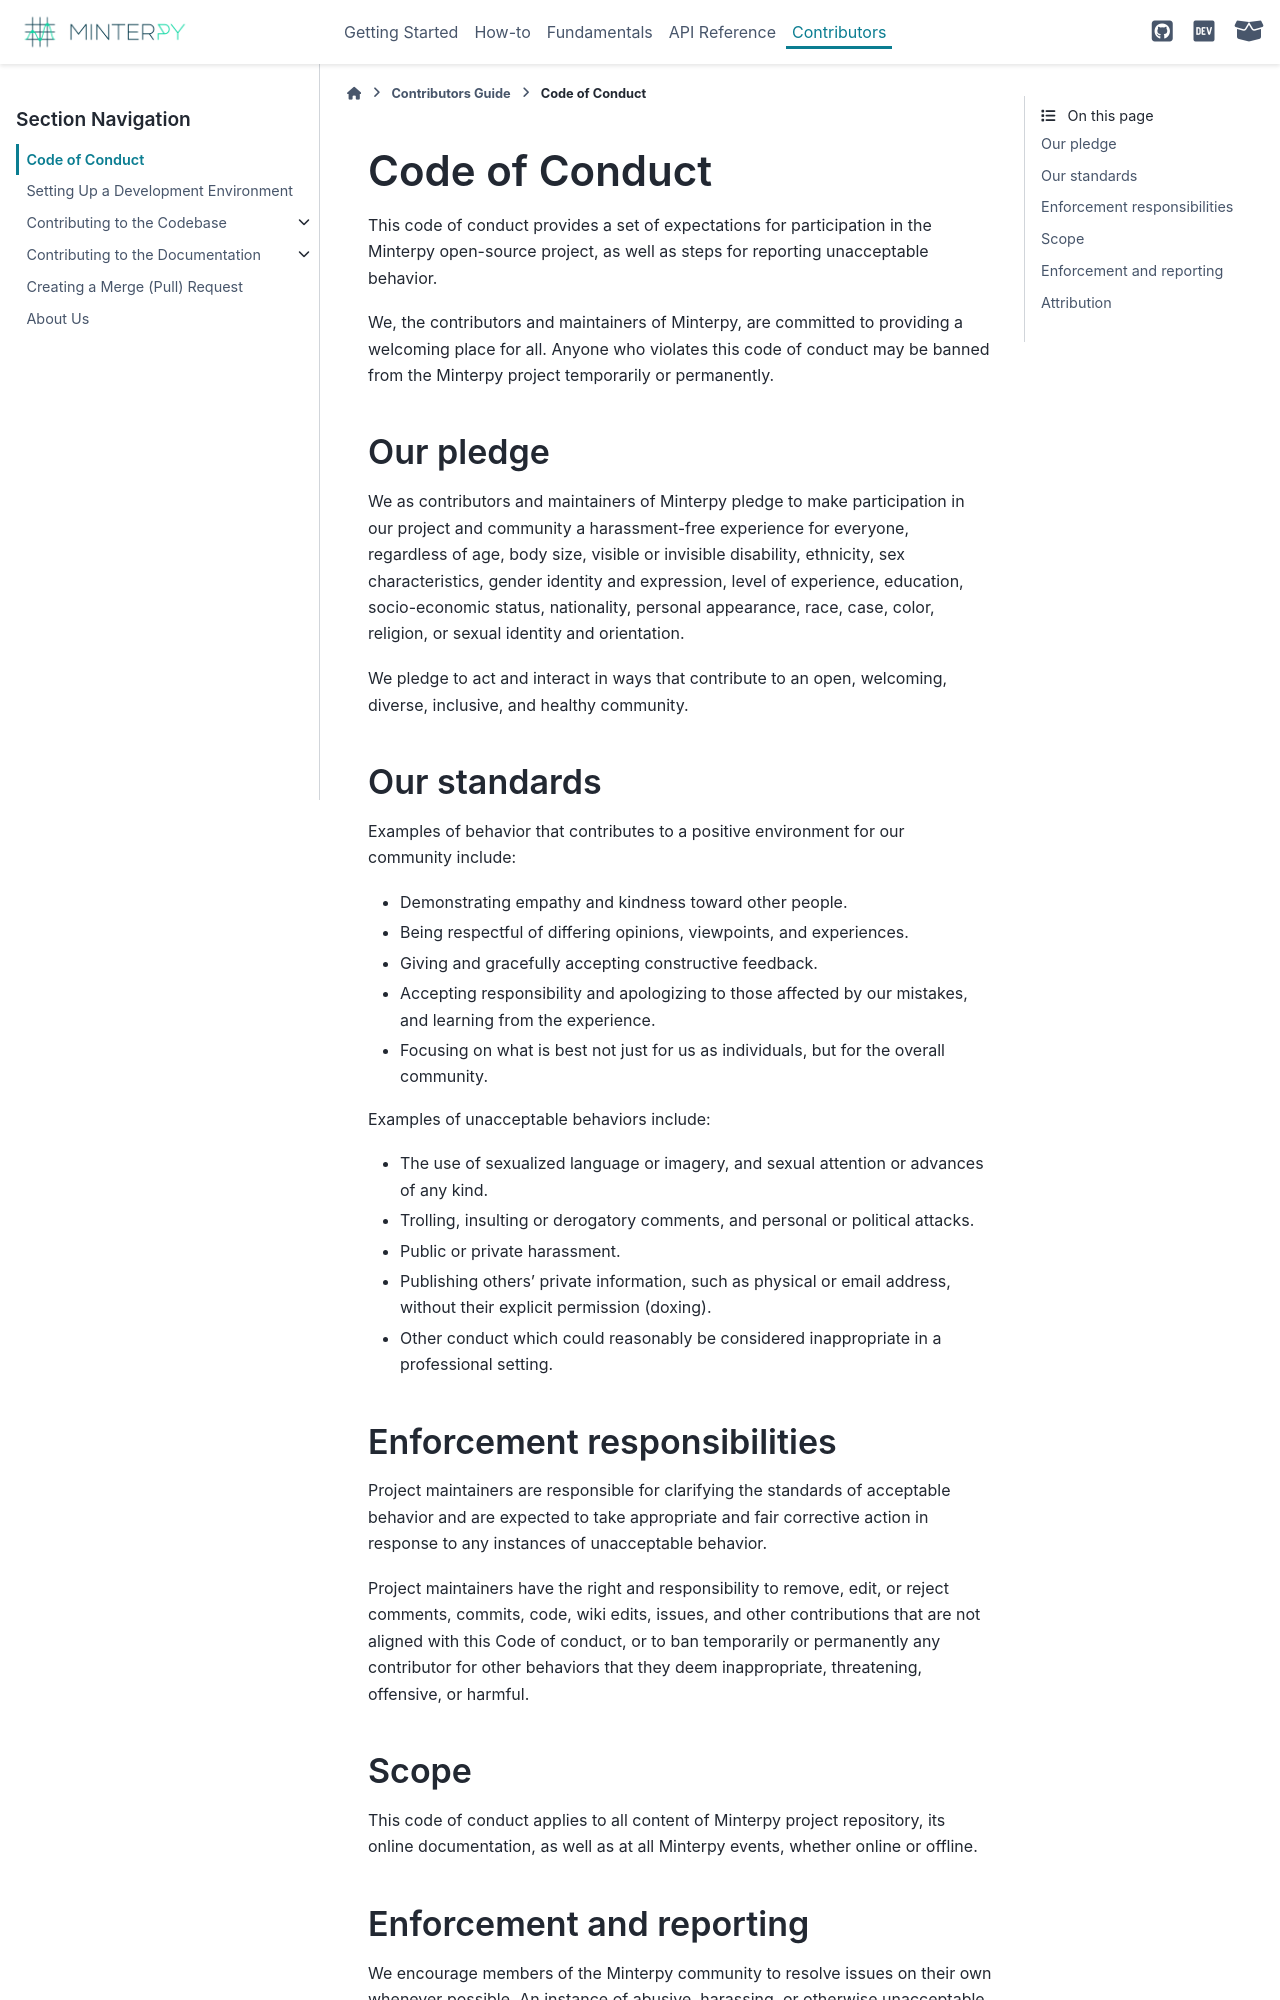

repository: minterpy-project/minterpy · page: latest/contributors/code-of-conduct.html · generator: sphinx

###############
Code of Conduct
###############

This code of conduct provides a set of expectations for participation
in the Minterpy open-source project, as well as steps for reporting
unacceptable behavior.

We, the contributors and maintainers of Minterpy,
are committed to providing a welcoming place for all.
Anyone who violates this code of conduct may be banned from the Minterpy
project temporarily or permanently.

Our pledge
##########

We as contributors and maintainers of Minterpy pledge to make participation
in our project and community a harassment-free experience for everyone,
regardless of age, body size, visible or invisible disability, ethnicity,
sex characteristics, gender identity and expression, level of experience,
education, socio-economic status, nationality, personal appearance, race, case,
color, religion, or sexual identity and orientation.

We pledge to act and interact in ways that contribute to an open, welcoming,
diverse, inclusive, and healthy community.

Our standards
#############

Examples of behavior that contributes to a positive environment
for our community include:

- Demonstrating empathy and kindness toward other people.
- Being respectful of differing opinions, viewpoints, and experiences.
- Giving and gracefully accepting constructive feedback.
- Accepting responsibility and apologizing to those affected by our mistakes,
  and learning from the experience.
- Focusing on what is best not just for us as individuals, but for the overall
  community.

Examples of unacceptable behaviors include:

- The use of sexualized language or imagery, and sexual attention or advances
  of any kind.
- Trolling, insulting or derogatory comments, and personal or political attacks.
- Public or private harassment.
- Publishing others' private information, such as physical or email
  address, without their explicit permission (doxing).
- Other conduct which could reasonably be considered inappropriate
  in a professional setting.

Enforcement responsibilities
############################

Project maintainers are responsible for clarifying the standards of acceptable
behavior and are expected to take appropriate and fair corrective action in
response to any instances of unacceptable behavior.

Project maintainers have the right and responsibility to remove, edit,
or reject comments, commits, code, wiki edits, issues, and other contributions
that are not aligned with this Code of conduct, or to ban temporarily or
permanently any contributor for other behaviors that they deem inappropriate,
threatening, offensive, or harmful.

Scope
#####

This code of conduct applies to all content of Minterpy project repository,
its online documentation, as well as at all Minterpy events, whether online
or offline.
